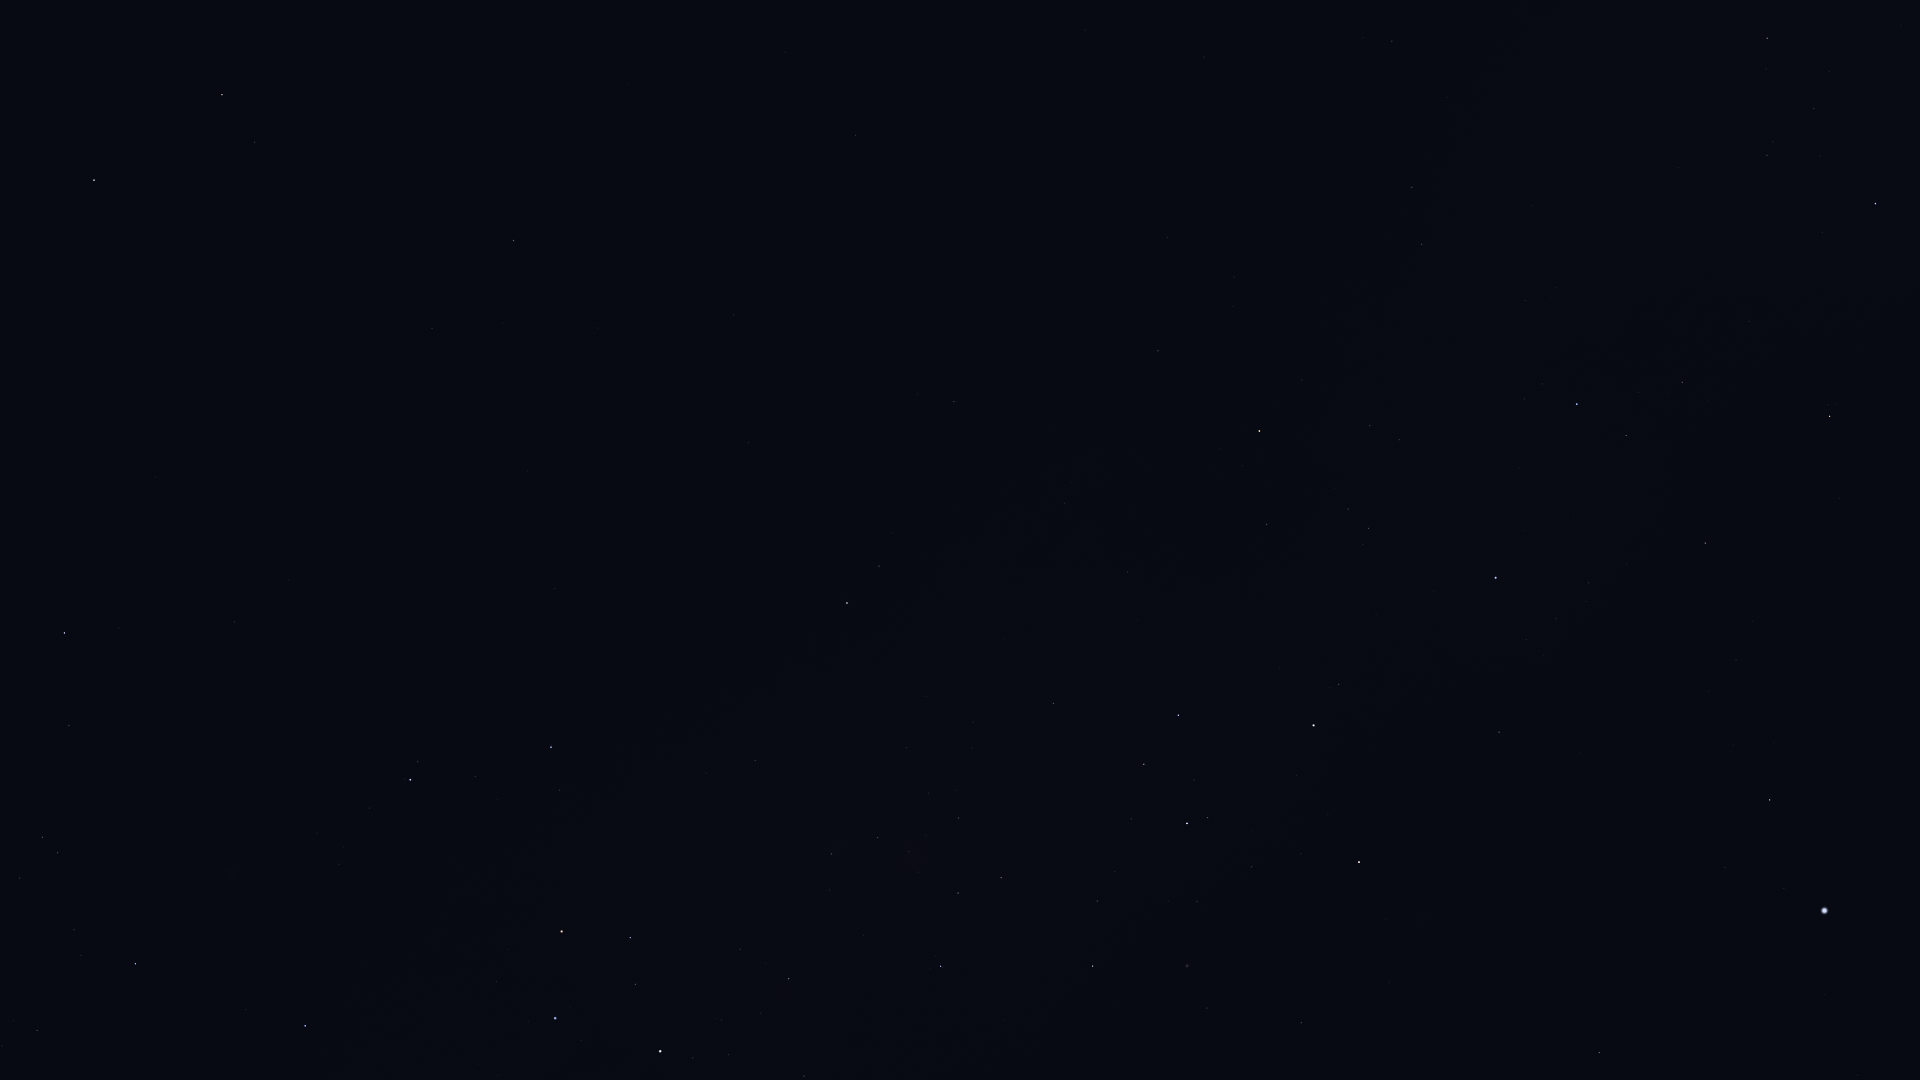

Data behind this chart, as committed beside it:
Star_ID, Name, X, Y
27530, HIP 27530, 1858, 1075
30438, Canopus, 1825, 911
31895, Nosaxa, 1838, 778
32607, HIP 32607, 1599, 1053
32768, HIP 32768, 1770, 800
35264, HIP 35264, 1830, 416
35904, Aludra, 1876, 204
36377, HIP 36377, 1705, 543
38041, Tapecue, 1519, 776
38146, HIP 38146, 1769, 40
38170, Azmidi, 1767, 38
39429, Naos, 1577, 404
41037, Avior, 1359, 862
41312, HIP 41312, 1301, 1023
42515, HIP 42515, 1422, 244
42536, HIP 42536, 1339, 684
42568, HIP 42568, 1301, 854
42828, HIP 42828, 1412, 187
42913, Alsephina, 1314, 725
43409, HIP 43409, 1392, 41
44382, HIP 44382, 1207, 1008
44816, Suhail, 1259, 431
45080, HIP 45080, 1208, 818
45556, Aspidiske, 1187, 823
45941, Markeb, 1178, 715
46651, HIP 46651, 1158, 351
47202, Kalausi, 1127, 421
48235, Natasha, 1074, 584
48774, HIP 48774, 1053, 703
48926, HIP 48926, 1017, 240
50191, HIP 50191, 954, 402
50371, HIP 50371, 1001, 878
51172, HIP 51172, 856, 135
51232, HIP 51232, 959, 818
51986, HIP 51986, 879, 566
52419, HIP 52419, 941, 966
52468, HIP 52468, 918, 872
52521, Macondo, 776, 214
52727, HIP 52727, 847, 603
53253, HIP 53253, 878, 838
54204, HIP 54204, 628, 83
54463, HIP 54463, 831, 854
55174, Hunahpú, 535, 19
56343, HIP 56343, 514, 240
56480, HIP 56480, 706, 773
56561, HIP 56561, 789, 979
57291, Uklun, 718, 890
57363, HIP 57363, 804, 1076
57936, HIP 57936, 432, 328
59196, HIP 59196, 551, 747
59199, Alchiba, 255, 142
59747, Imai, 630, 938
60260, Ginan, 635, 984
60644, Tupã, 676, 1070
60718, Acrux, 660, 1051
60823, HIP 60823, 475, 776
61084, Gacrux, 562, 931
61359, Kraz, 94, 180
62434, Mimosa, 555, 1018
65109, HIP 65109, 64, 633
... 7 more rows
